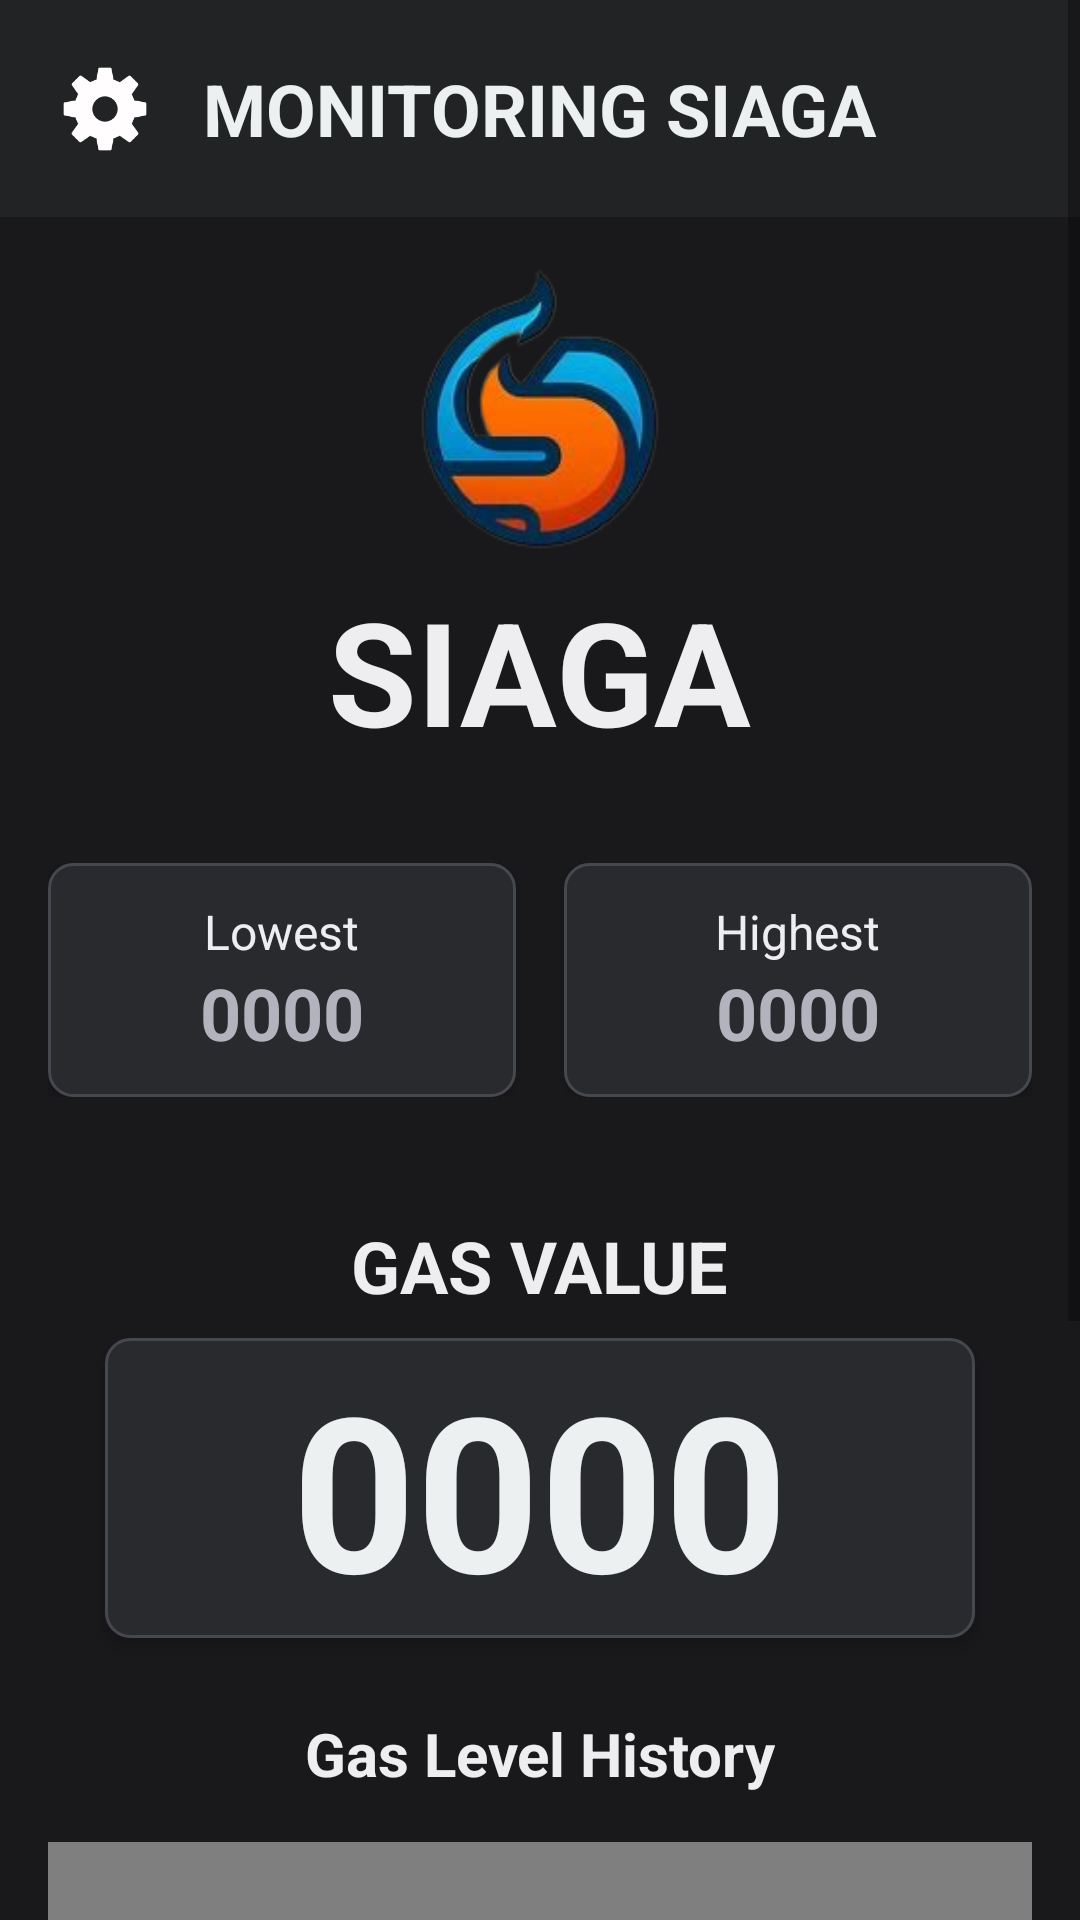

Write the Android layout XML for this screen, with the resource values it uses.
<!-- AndroidManifest.xml: application theme Theme.SIAGA -->
<!-- res/layout/activity_main.xml -->
<?xml version="1.0" encoding="utf-8"?>
<ScrollView xmlns:android="http://schemas.android.com/apk/res/android"
    xmlns:app="http://schemas.android.com/apk/res-auto"
    xmlns:tools="http://schemas.android.com/tools"
    android:layout_width="match_parent"
    android:layout_height="match_parent"
    android:fillViewport="true">

    <LinearLayout
        android:id="@+id/main"
        android:layout_width="match_parent"
        android:layout_height="wrap_content"
        android:orientation="vertical"
        android:background="@color/background"
        tools:context=".MainActivity">

        <androidx.constraintlayout.widget.ConstraintLayout
            android:layout_width="match_parent"
            android:layout_height="wrap_content"
            android:padding="20dp"
            android:background="#222325">

            <ImageButton
                android:id="@+id/settingButton"
                android:layout_width="30dp"
                android:layout_height="30dp"
                android:layout_gravity="center_vertical"
                android:background="@drawable/settingsbutton"
                android:text="#ECF0F1"
                app:layout_constraintBottom_toBottomOf="parent"
                app:layout_constraintTop_toTopOf="parent"
                tools:ignore="MissingConstraints" />

            <TextView
                android:layout_width="wrap_content"
                android:layout_height="wrap_content"
                android:text="MONITORING SIAGA"
                android:textColor="#ECF0F1"
                android:textSize="24sp"
                android:textStyle="bold"
                app:layout_constraintBottom_toBottomOf="parent"
                app:layout_constraintEnd_toEndOf="parent"
                app:layout_constraintStart_toStartOf="parent"
                app:layout_constraintTop_toTopOf="parent"
                tools:ignore="MissingConstraints" />
        </androidx.constraintlayout.widget.ConstraintLayout>

        <LinearLayout
            android:layout_width="match_parent"
            android:layout_height="wrap_content"
            android:layout_marginTop="16dp"
            android:gravity="center"
            android:orientation="vertical">

            <ImageView
                android:layout_width="80dp"
                android:layout_height="95dp"
                android:background="@drawable/siaga" />

            <TextView
                android:layout_width="wrap_content"
                android:layout_height="wrap_content"
                android:layout_marginTop="8dp"
                android:text="SIAGA"
                android:textColor="@color/colorTxt"
                android:textSize="48sp"
                android:textStyle="bold" />
        </LinearLayout>

        <LinearLayout
            android:layout_width="match_parent"
            android:layout_height="wrap_content"
            android:orientation="horizontal"
            android:padding="16dp"
            android:layout_marginTop="16dp">

            <LinearLayout
                android:layout_width="0dp"
                android:layout_height="wrap_content"
                android:layout_weight="1"
                android:orientation="vertical"
                android:gravity="center"
                android:background="@drawable/card_minimalist"
                android:elevation="2dp"
                android:padding="12dp"
                android:layout_marginEnd="8dp">

                <TextView
                    android:layout_width="wrap_content"
                    android:layout_height="wrap_content"
                    android:text="Lowest"
                    android:textColor="@color/colorTxt"
                    android:textSize="16sp"/>

                <TextView
                    android:id="@+id/lowestGasOut"
                    android:layout_width="wrap_content"
                    android:layout_height="wrap_content"
                    android:text="0000"
                    android:textSize="24sp"
                    android:textColor="@color/secColorTxt"
                    android:textStyle="bold"/>
            </LinearLayout>

            <LinearLayout
                android:layout_width="0dp"
                android:layout_height="wrap_content"
                android:layout_weight="1"
                android:orientation="vertical"
                android:gravity="center"
                android:background="@drawable/card_minimalist"
                android:elevation="2dp"
                android:padding="12dp"
                android:layout_marginStart="8dp">

                <TextView
                    android:layout_width="wrap_content"
                    android:layout_height="wrap_content"
                    android:text="Highest"
                    android:textColor="@color/colorTxt"
                    android:textSize="16sp"/>

                <TextView
                    android:id="@+id/highestGasOut"
                    android:layout_width="wrap_content"
                    android:layout_height="wrap_content"
                    android:text="0000"
                    android:textColor="@color/secColorTxt"
                    android:textSize="24sp"
                    android:textStyle="bold"/>
            </LinearLayout>
        </LinearLayout>

        <TextView
            android:layout_width="wrap_content"
            android:layout_height="wrap_content"
            android:text="GAS VALUE"
            android:textColor="@color/colorTxt"
            android:textSize="24sp"
            android:textStyle="bold"
            android:layout_gravity="center"
            android:layout_marginTop="24dp"/>

        <LinearLayout
            android:layout_width="290dp"
            android:layout_height="100dp"
            android:layout_gravity="center"
            android:orientation="vertical"
            android:layout_marginTop="8dp"
            android:background="@drawable/card_minimalist"
            android:elevation="3dp">

            <TextView
                android:id="@+id/gasOut"
                android:layout_width="match_parent"
                android:layout_height="match_parent"
                android:text="0000"
                android:textSize="72sp"
                android:textAlignment="center"
                android:layout_gravity="center"
                android:gravity="center"
                android:textColor="#ECF0F1"
                android:textStyle="bold"/>

        </LinearLayout>

        

        <TextView
            android:layout_width="wrap_content"
            android:layout_height="wrap_content"
            android:text="Gas Level History"
            android:textColor="@color/colorTxt"
            android:textSize="20sp"
            android:textStyle="bold"
            android:layout_gravity="center"
            android:layout_marginTop="25dp"/>

                <com.github.mikephil.charting.charts.LineChart
                    android:id="@+id/gasChartOut"
                    android:layout_width="match_parent"
                    android:layout_height="300dp"
                    android:layout_margin="16dp"
                    android:layout_marginBottom="16dp"
                    android:background="@drawable/card_minimalist"/>
    </LinearLayout>
</ScrollView>
<!-- resources referenced by this layout -->
<resources>
  <color name="background">#19191B</color>
  <color name="colorTxt">#EEEEF0</color>
  <color name="disableComp">#222325</color>
  <color name="secColorTxt">#B2B3BD</color>
  <!-- drawable card_minimalist (drawable) -->
  <?xml version="1.0" encoding="utf-8"?>
  <shape xmlns:android="http://schemas.android.com/apk/res/android">
      <solid android:color="@color/interactiveComp"/>
      <corners android:radius="8dp"/>
      <stroke
          android:width="1dp"
          android:color="@color/colorCard"/>
  </shape>
  <!-- drawable settingsbutton: png bitmap (drawable, 2856 bytes) -->
  <!-- drawable siaga: png bitmap (drawable, 27297 bytes) -->
  <style name="Theme.SIAGA" parent="Base.Theme.SIAGA" />
  <color name="interactiveComp">#292A2E</color>
  <color name="colorCard">#46484F</color>
  <style name="Base.Theme.SIAGA" parent="Theme.AppCompat.Light.NoActionBar">
          
          
      </style>
</resources>
